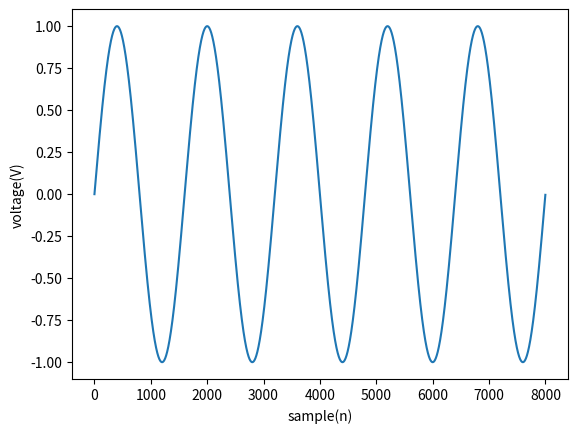

This chart was generated by the following Python code:
import numpy as np
import matplotlib.pyplot as plt
import csv
import pandas as pd
from math import factorial


Fs = 8000
f = 5
sample = 8000
x = np.arange(sample)
y = np.sin(2 * np.pi * f * x / Fs)
y=np.asarray(y)
#print(y[1])

#a=[1,2,3,4,5,6,7,8];
count=0
count1=0
count2=0;
# for i in y:
	# print (i)
	
	# if (count>0):
	
	
		# if (i>temp):
			# count1=count1+1
		# if (i<temp):
			# count2=count2+1
	# temp=i
	# count=count+1;
# print (count1)
# print (count)
# print (count2)	
	

ii=0;
count_pos=0;
count_neg=0;
cc_pos=0;
cc_neg=0;
key_pos=[];
key_neg=[];
key=[]
print(np.size(y))
while(ii<7997):
	while(y[ii+1]>y[ii]) and (ii+1<7998):
		count_pos=count_pos+1
		print('Positive count',ii)
		#if (ii+1>7997):
			#break
		ii=ii+1;
		cc_pos=cc_pos+1;
	key_pos.append(bin(cc_pos));
	key.append(bin(cc_pos))
	cc_pos=0;
	
	while(y[ii+1]<y[ii]) and (ii+1<7998):
		count_neg=count_neg+1;
		print('Negative count',ii)
		ii=ii+1;
		cc_neg=cc_neg+1;
	key_neg.append(bin(cc_neg));
	key.append(bin(cc_neg))
	cc_neg=0;
		
print('Pos Key=', key_pos)
print('Neg key=', key_neg)
print('Final Key=', key)
print(ii)
print(count_neg)
print(count_pos)

plt.plot(x, y)
plt.xlabel('sample(n)')
plt.ylabel('voltage(V)')
plt.show()
